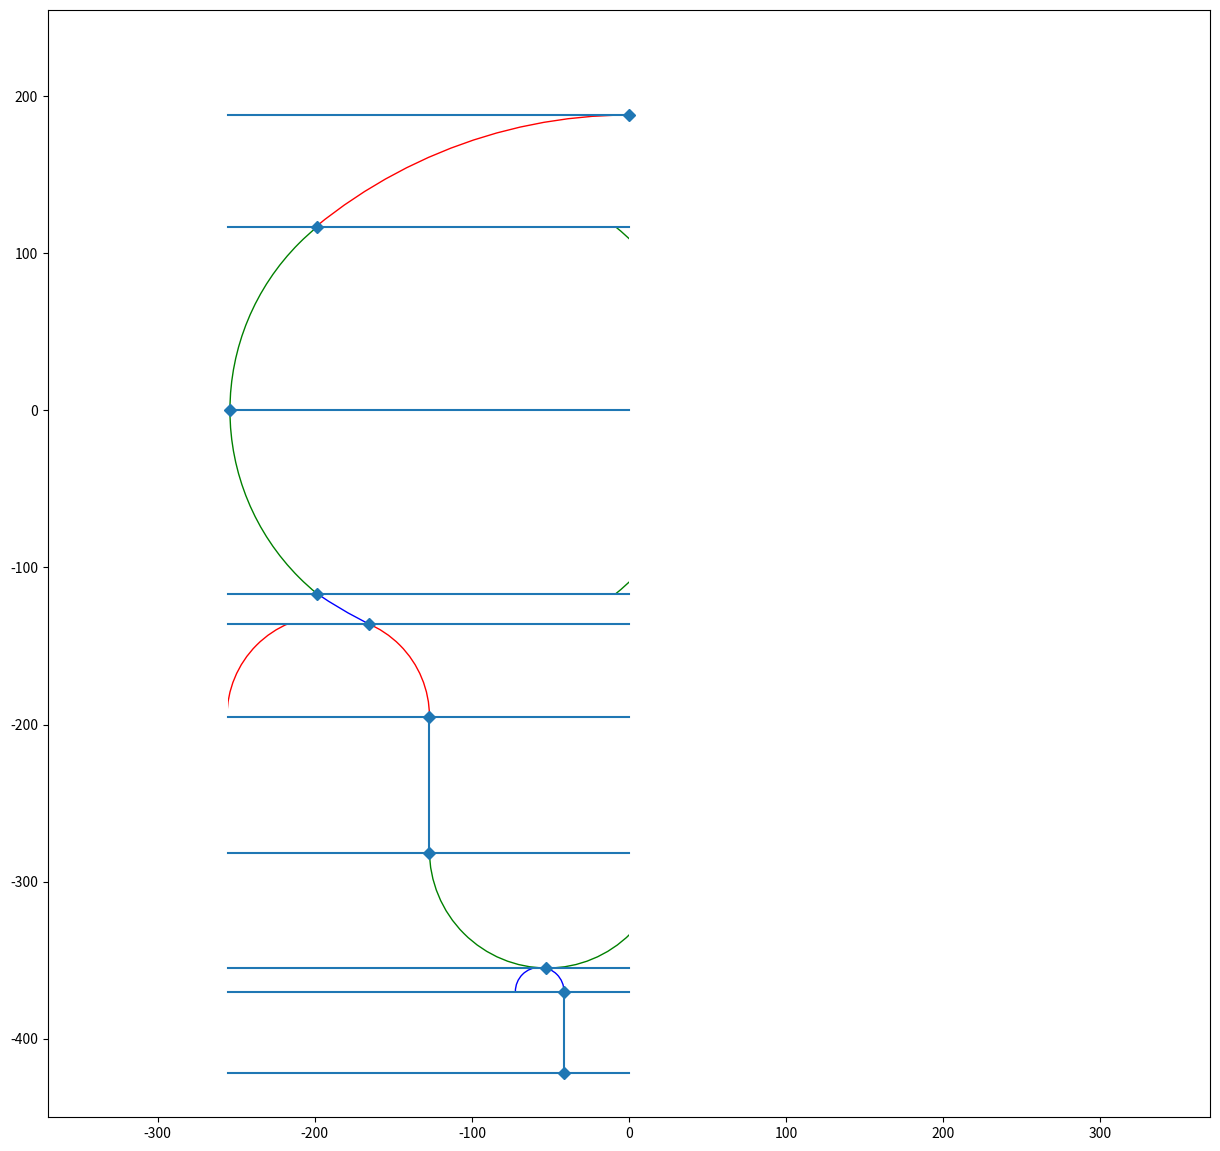

This chart was generated by the following Python code:
#!/usr/bin/env python
# -*- coding:utf-8 -*-
# author: lintao

import matplotlib.pyplot as plt

fig = plt.figure(1, figsize=(15,15))
ax = fig.add_subplot(111,aspect='equal')  
#ax.set_xlim(-255, 0)
ax.set_xlim(-370, 370)
#ax.set_ylim(-370, 255)
ax.set_ylim(-450, 255)

circle1=plt.Circle((0, -127), radius=(127+188), fill=False, color='r')
rect = plt.Rectangle((-255,116.71),255, (188-116.71), facecolor="none", edgecolor="none")
ax.add_artist(circle1)
ax.add_artist(rect)
circle1.set_clip_path(rect)

circle2=plt.Circle((-103.451, 0), radius=(150.549), fill=False, color='g')
rect = plt.Rectangle((-255,-116.71),255, (2*116.71), facecolor="none", edgecolor="none")
ax.add_artist(circle2)
ax.add_artist(rect)
circle2.set_clip_path(rect)

#circle3=plt.Circle((0, -77.585), radius=(265.585), fill=False, color='b')
#ax.add_artist(circle3)

circle4=plt.Circle((-34.1509, 127), radius=(293.976), fill=False, color='b')
rect = plt.Rectangle((-255,-136.05),255, (136.05-116.71), facecolor="none", edgecolor="none")
ax.add_artist(circle4)
ax.add_artist(rect)
circle4.set_clip_path(rect)

circle5=plt.Circle((-191.449, -195), radius=(64.4487), fill=False, color='r')
rect = plt.Rectangle((-255,-195),255, (-136.05+195), facecolor="none", edgecolor="none")
ax.add_artist(circle5)
ax.add_artist(rect)
circle5.set_clip_path(rect)

circle7=plt.Circle((-52.0203, -280), radius=(75.0064), fill=False, color='g')
rect = plt.Rectangle((-255,-355),255, (355-282), facecolor="none", edgecolor="none")
ax.add_artist(circle7)
ax.add_artist(rect)
circle7.set_clip_path(rect)

circle8=plt.Circle((-56.8317, -370), radius=(15.4817), fill=False, color='b')
rect = plt.Rectangle((-255,-370),255, (-355+370), facecolor="none", edgecolor="none")
ax.add_artist(circle8)
ax.add_artist(rect)
circle8.set_clip_path(rect)

line0 = plt.Line2D(*(zip((-255, 188), (0, 188))))
ax.add_artist(line0)

line1 = plt.Line2D(*(zip((-255, 116.71), (0, 116.71))))
ax.add_artist(line1)

line2 = plt.Line2D(*(zip((-255, 0), (0, 0))))
ax.add_artist(line2)

line3 = plt.Line2D(*(zip((-255, -116.71), (0, -116.71))))
ax.add_artist(line3)

line4 = plt.Line2D(*(zip((-255, -136.05), (0, -136.05))))
ax.add_artist(line4)

line5 = plt.Line2D(*(zip((-255, -195), (0, -195))))
ax.add_artist(line5)

line6 = plt.Line2D(*(zip((-255, -282), (0, -282))))
ax.add_artist(line6)

line7 = plt.Line2D(*(zip((-255, -355), (0, -355))))
ax.add_artist(line7)

line8 = plt.Line2D(*(zip((-255, -370), (0, -370))))
ax.add_artist(line8)

line9 = plt.Line2D(*(zip((-255, -422), (0, -422))))
ax.add_artist(line9)

linev1 = plt.Line2D(*(zip((-127, -195), (-127, -282))))
ax.add_artist(linev1)

linev2 = plt.Line2D(*(zip((-41.35, -370), (-41.35, -422))))
ax.add_artist(linev2)

plt.plot(*zip((0, 188), (-198.55, 116.71), (-254,0),
              (-198.55, -116.71), (-165.4, -136.05), (-127, -195),
              (-127, -282), (-53, -355), (-41.35, -370), 
              (-41.35, -422),
             ), marker='D', ls='')

plt.savefig("R3600-TorusStack-with-CLIP.png")
plt.show()
